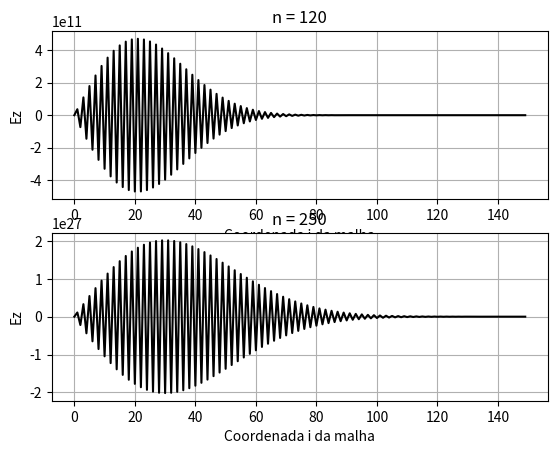

The script that saved this image:
# import das bibliotecas
import matplotlib.pyplot as plt
from scipy.constants import c, mu_0, epsilon_0
import numpy as np

tam = 150
DeltaX = 1                      # infinitesimo de espaco
DeltaT = 1.01 * DeltaX / c             # infinitesimo de tempo
sigma = 0
sigma_ = 0
mu = mu_0
epsilon = epsilon_0
Kmax = int(tam/DeltaX)            # numero de amostras no espaco
Nmax = int(2*(tam/c)/DeltaT)      # numero de amostras no tempo

Ez = {}
Hy = {}

# constantes
Ca = (1-sigma*DeltaT/(2*epsilon))/(1+sigma*DeltaT/(2*epsilon))
Cb = (DeltaT/(epsilon*DeltaX))/(1+sigma*DeltaT/(2*epsilon))
Da = (1-sigma_*DeltaT/(2*mu))/(1+sigma_*DeltaT/(2*mu))
Db = (DeltaT/(mu*DeltaX))/(1+sigma_*DeltaT/(2*mu))

# Condicoes iniciais

# Ez = 0 no tempo inicial
for k in range(Kmax):
    Ez[k, 0] = 0

# Valores relacionados a fonte (i = 0)
for n in range(Nmax):
    if n < 40:
        Ez[0, n] = 1
    else:
        Ez[0, n] = 0

# No limite direito, Ez = 0 => condutor eletrico perfeito
for n in range(Nmax):
    Ez[Kmax, n] = 0

# Atribui 0 para Hy no tempo n = 0
for i in range(Kmax):
    Hy[i, 0] = 0

# Equacoes do FDTD
'''
Hy[i,n] = Da * Hy[i, n-1] + Db * (Ez[i, n] - Ez[i-1, n])
Ez[i,n] = Ca * Ez[i, n-1] + Cb * (Hy[i, n-1] - Hy[i-1, n-1])
'''

# Implementacao do FDTD
for n in range(1, Nmax):
    for i in range(1, Kmax):
        Ez[i, n] = Ca * Ez[i, n-1] - Cb * Hy[i-1, n-1] + Cb * Hy[i, n-1]
    for i in range(Kmax):
        Hy[i, n] = Da * Hy[i, n-1] + Db * (Ez[i+1, n] - Ez[i, n])

# Plotagem

# Vetores de plots
Ez_plot1 = []   # Antes da alcancar o limite direito
Ez_plot2 = []   # Depois de alcancar o limite direito

# Para a plotagem de Hy, deve-se alterar o range do loop e o tamanho
# do np.arange de Kmax para Kmax - 1, alem de alterar o vetor Ez para Hy
#
# Em N = 150, o pulso atinge o limite direito da malha
for k in range(Kmax):
    Ez_plot1.append(Ez[k, 120])  # N < 150
    Ez_plot2.append(Ez[k, 250])  # N > 150

# Definicao do eixo x
t1 = np.arange(0, Kmax, 1)

fig = plt.figure(1)

aux1 = fig.add_subplot(211)
aux1.title.set_text("n = 120")

plt.ylabel('Ez')
plt.xlabel("Coordenada i da malha")
plt.plot(t1, Ez_plot1, 'k')
plt.grid(True)

aux2 = fig.add_subplot(212)
aux2.title.set_text("n = 250")

plt.ylabel('Ez')
plt.xlabel("Coordenada i da malha")
plt.plot(t1, Ez_plot2, 'k')
plt.grid(True)
plt.show()
